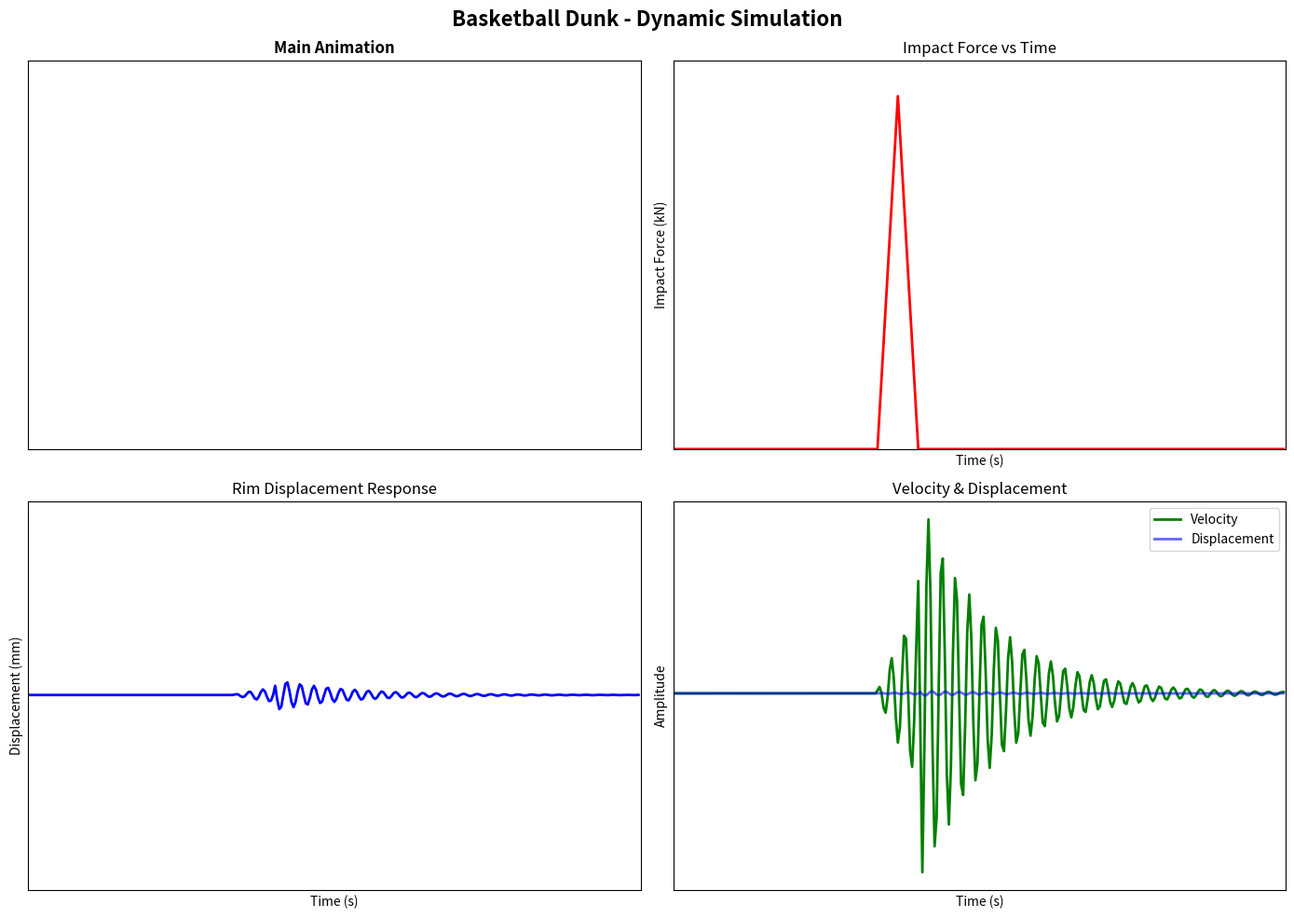
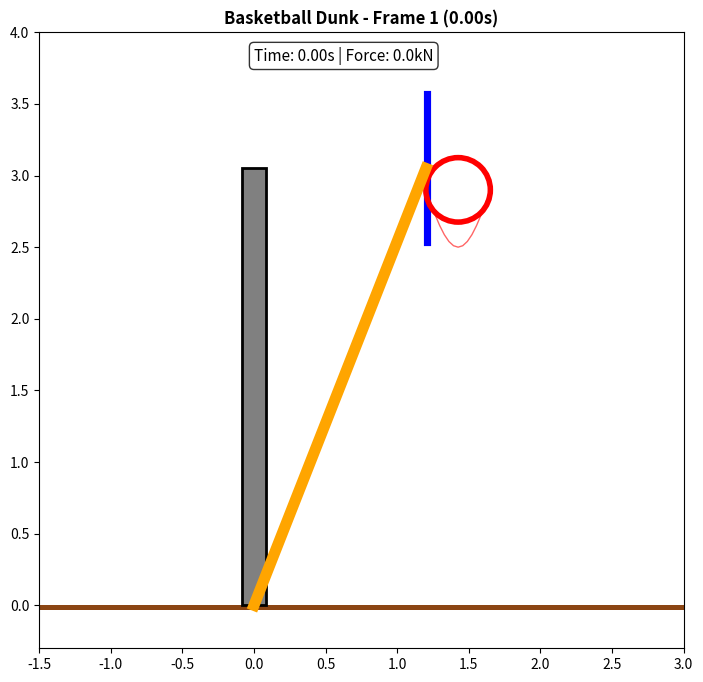

Write Python code to recreate these figures, in order. (Note: this script raises an exception after producing the figures.)
"""
篮球架扣篮动态模拟 - 简化版
Basketball Dunk Dynamic Simulation - Simplified
"""

import sys
sys.path.insert(0, 'src')

import numpy as np
import matplotlib.pyplot as plt
import matplotlib.animation as animation
from matplotlib.patches import Rectangle, Circle, FancyArrowPatch

print("="*60)
print("  BASKETBALL DUNK - DYNAMIC SIMULATION")
print("="*60)

# 参数
dt = 0.01
total_time = 3.0
t = np.arange(0, total_time, dt)
n_frames = len(t)

dunk_start = int(1.0 / dt)
dunk_duration = int(0.2 / dt)

# 冲击力时程
impact_force = np.zeros_like(t)
max_force = 8000  # N

for i in range(dunk_start, min(dunk_start + dunk_duration, n_frames)):
    if i < dunk_start + dunk_duration // 2:
        impact_force[i] = max_force * (i - dunk_start) / (dunk_duration // 2)
    else:
        impact_force[i] = max_force * (1 - (i - dunk_start - dunk_duration // 2) / (dunk_duration // 2))

# 位移响应（简化）
displacement = np.zeros_like(t)
natural_freq = 15.0  # Hz
omega = 2 * np.pi * natural_freq
damping = 0.03

for i in range(dunk_start, n_frames):
    t_local = t[i] - 1.0
    if t_local < 0.2:
        # 冲击期间
        displacement[i] = (max_force / 1000 / omega**2) * \
                        (1 - np.exp(-damping * omega * t_local)) * \
                        np.sin(omega * t_local) * 0.1
    else:
        # 自由衰减
        t_decay = t_local - 0.2
        amp_at_impact = (max_force / 1000 / omega**2) * 0.1
        displacement[i] = amp_at_impact * np.exp(-damping * omega * t_decay) * np.cos(omega * t_decay)

# 放大系数
viz_scale = 100  # 放大100倍显示
displacement_viz = displacement * viz_scale

print(f"Max displacement: {np.max(np.abs(displacement_viz))*1000:.2f} mm")
print()

# 创建动画
fig, axes = plt.subplots(2, 2, figsize=(14, 10))
fig.suptitle('Basketball Dunk - Dynamic Simulation', fontsize=16, fontweight='bold')

def draw_frame(ax, frame_idx):
    """绘制指定帧"""
    ax.clear()

    idx = frame_idx * 5  # 加速播放，每5帧取1帧
    if idx >= n_frames:
        idx = n_frames - 1

    current_time = t[idx]
    disp = displacement_viz[idx]
    force = impact_force[idx]

    # 固定范围
    ax.set_xlim(-1.5, 3)
    ax.set_ylim(-0.3, 4)
    ax.set_aspect('equal')

    # 地面
    ax.add_patch(Rectangle((-1.5, -0.03), 4.5, 0.03, facecolor='#8B4513', edgecolor='none'))

    # 立柱
    ax.add_patch(Rectangle((-0.084, 0), 0.168, 3.05, facecolor='gray', edgecolor='black', linewidth=2))

    # 悬臂（简化为直线，加上位移）
    arm_x = np.linspace(0, 1.2, 20) + disp * (np.arange(20) / 19) * 0.2
    arm_y = np.linspace(0, 3.05, 20)  # 从地面到篮板高度
    ax.plot(arm_x, arm_y, 'orange', linewidth=8)

    # 篮板位置（随位移变化）
    bb_x = 1.2 + disp
    bb_y = 3.05
    ax.add_patch(Rectangle((bb_x, bb_y - 0.525), 0.02, 1.05, facecolor='white', edgecolor='blue', linewidth=3))

    # 篮圈
    ax.add_patch(Circle((bb_x + 0.225, bb_y - 0.15), 0.225, fill=False, edgecolor='red', linewidth=4))

    # 篮网
    rim_x = np.linspace(bb_x, bb_x + 0.45, 15)
    rim_y = bb_y - 0.15 - 0.4 * np.sin(np.linspace(0, np.pi, 15))
    ax.plot(rim_x, rim_y, 'r-', alpha=0.6, linewidth=1)

    # 冲击箭头
    if force > 0:
        arrow_len = 0.3 * (force / max_force)
        ax.add_patch(FancyArrowPatch((bb_x + 0.225, bb_y - 0.15),
                                  (bb_x + 0.225, bb_y - 0.15 - arrow_len),
                                  mutation_scale=20, color='red', arrowstyle='->', linewidth=4))
        ax.text(bb_x + 0.35, bb_y - 0.5, '!' if force > max_force*0.5 else 'Impact',
                fontsize=14, color='red', fontweight='bold')

    # 时间和力显示
    ax.text(0, 3.8, f'Time: {current_time:.2f}s | Force: {force/1000:.1f}kN',
            fontsize=11, bbox=dict(boxstyle='round', facecolor='white', alpha=0.8))

# 初始化子图
for ax in axes.flat:
    ax.set_xticks([])
    ax.set_yticks([])

# 主动画 - 左上
axes[0, 0].set_title('Main Animation', fontweight='bold')

# 力时程图 - 右上
ax2 = axes[0, 1]
ax2.plot(t, impact_force/1000, 'r-', linewidth=2)
ax2.set_xlim(0, total_time)
ax2.set_ylim(0, max_force/1000 * 1.1)
ax2.set_xlabel('Time (s)')
ax2.set_ylabel('Impact Force (kN)')
ax2.set_title('Impact Force vs Time')
ax2.grid(True, alpha=0.3)
time_line2, = ax2.plot([], [], 'o', color='blue', markersize=8)

# 位移时程图 - 左下
ax3 = axes[1, 0]
ax3.plot(t, displacement * 1000, 'b-', linewidth=2)
ax3.set_xlim(0, total_time)
ax3.set_ylim(np.min(displacement*1000)*1.1 - 1, np.max(displacement*1000)*1.1 + 1)
ax3.set_xlabel('Time (s)')
ax3.set_ylabel('Displacement (mm)')
ax3.set_title('Rim Displacement Response')
ax3.grid(True, alpha=0.3)
time_line3, = ax3.plot([], [], 'o', color='blue', markersize=8)

# 相位图 - 右下
ax4 = axes[1, 1]
# 速度
velocity = np.gradient(displacement * 1000, dt)
ax4.plot(t, velocity, 'g-', linewidth=2, label='Velocity')
ax4.plot(t, displacement * 1000, 'b-', linewidth=2, label='Displacement', alpha=0.6)
ax4.set_xlim(0, total_time)
ax4.set_xlabel('Time (s)')
ax4.set_ylabel('Amplitude')
ax4.set_title('Velocity & Displacement')
ax4.legend()
ax4.grid(True, alpha=0.3)

plt.tight_layout()

print("Creating animation...")
frames_to_generate = min(80, n_frames // 5)

def update(frame):
    # 主动画
    draw_frame(axes[0, 0], frame)

    # 更新时间线
    idx = frame * 5
    if idx < n_frames:
        time_line2.set_data([t[idx]], [impact_force[idx]/1000])
        time_line3.set_data([t[idx]], [displacement[idx]*1000])

    return []

# 创建动画
anim = animation.FuncAnimation(
    fig, update, frames=frames_to_generate,
    interval=50, blit=False, repeat=True
)

# 保存
print("Saving as GIF...")
try:
    anim.save('results/basketball_dunk.gif', writer='pillow', fps=15, dpi=80)
    print("  [SAVED] results/basketball_dunk.gif")
except Exception as e:
    print(f"  GIF save failed: {e}")

# 保存关键帧
print("Saving key frames...")
key_frames = [0, 10, 20, 30, 40, 50, 60, 70]
for i, frame_num in enumerate(key_frames):
    if frame_num < n_frames:
        fig_frame = plt.figure(figsize=(10, 8))
        ax_frame = fig_frame.add_subplot(111)
        draw_frame(ax_frame, frame_num)
        ax_frame.set_title(f'Basketball Dunk - Frame {i+1} ({t[frame_num]:.2f}s)', fontweight='bold')
        plt.savefig(f'results/dunk_frame_{i+1:02d}.png', dpi=100, bbox_inches='tight')
        plt.close()

print(f"  [SAVED] {len(key_frames)} key frames")

# 保存静态分析图
fig_static = plt.figure(figsize=(12, 10))

# 力时程
ax1 = fig_static.add_subplot(221)
ax1.plot(t, impact_force/1000, 'r-', linewidth=2, label='Impact Force')
ax1.axvline(1.0, color='gray', linestyle='--', alpha=0.5)
ax1.set_xlabel('Time (s)')
ax1.set_ylabel('Force (kN)')
ax1.set_title('Impact Force Time History')
ax1.legend()
ax1.grid(True, alpha=0.3)

# 位移响应
ax2 = fig_static.add_subplot(222)
ax2.plot(t, displacement * 1000, 'b-', linewidth=2, label='Rim Displacement')
ax2.set_xlabel('Time (s)')
ax2.set_ylabel('Displacement (mm)')
ax2.set_title('Displacement Response')
ax2.legend()
ax2.grid(True, alpha=0.3)

# 速度
ax3 = fig_static.add_subplot(223)
vel = np.gradient(displacement * 1000, dt)
accel = np.gradient(vel, dt) / 1000
ax3.plot(t, vel, 'g-', linewidth=2, label='Velocity')
ax3.plot(t, accel, 'r-', linewidth=2, label='Acceleration (m/s²)', alpha=0.6)
ax3.set_xlabel('Time (s)')
ax3.set_ylabel('Velocity (mm/s) / Acceleration (m/s²)')
ax3.set_title('Velocity & Acceleration')
ax3.legend()
ax3.grid(True, alpha=0.3)

# 相位图
ax4 = fig_static.add_subplot(224)
ax4.plot(displacement * 1000, vel, 'b-', linewidth=2)
ax4.set_xlabel('Displacement (mm)')
ax4.set_ylabel('Velocity (mm/s)')
ax4.set_title('Phase Plot (Velocity vs Displacement)')
ax4.grid(True, alpha=0.3)

plt.suptitle('Basketball Dunk - Dynamic Analysis Results', fontsize=14, fontweight='bold')
plt.tight_layout()
plt.savefig('results/basketball_dunk_analysis.png', dpi=150, bbox_inches='tight')
print("  [SAVED] results/basketball_dunk_analysis.png")

plt.close()

print()
print("="*60)
print("  SIMULATION COMPLETE!")
print("="*60)
print()
print(f"Max impact force: {max_force/1000:.1f} kN")
print(f"Max rim displacement: {np.max(np.abs(displacement))*1000:.2f} mm")
print(f"Damping ratio: {damping}")
print(f"Natural frequency: {natural_freq} Hz")
